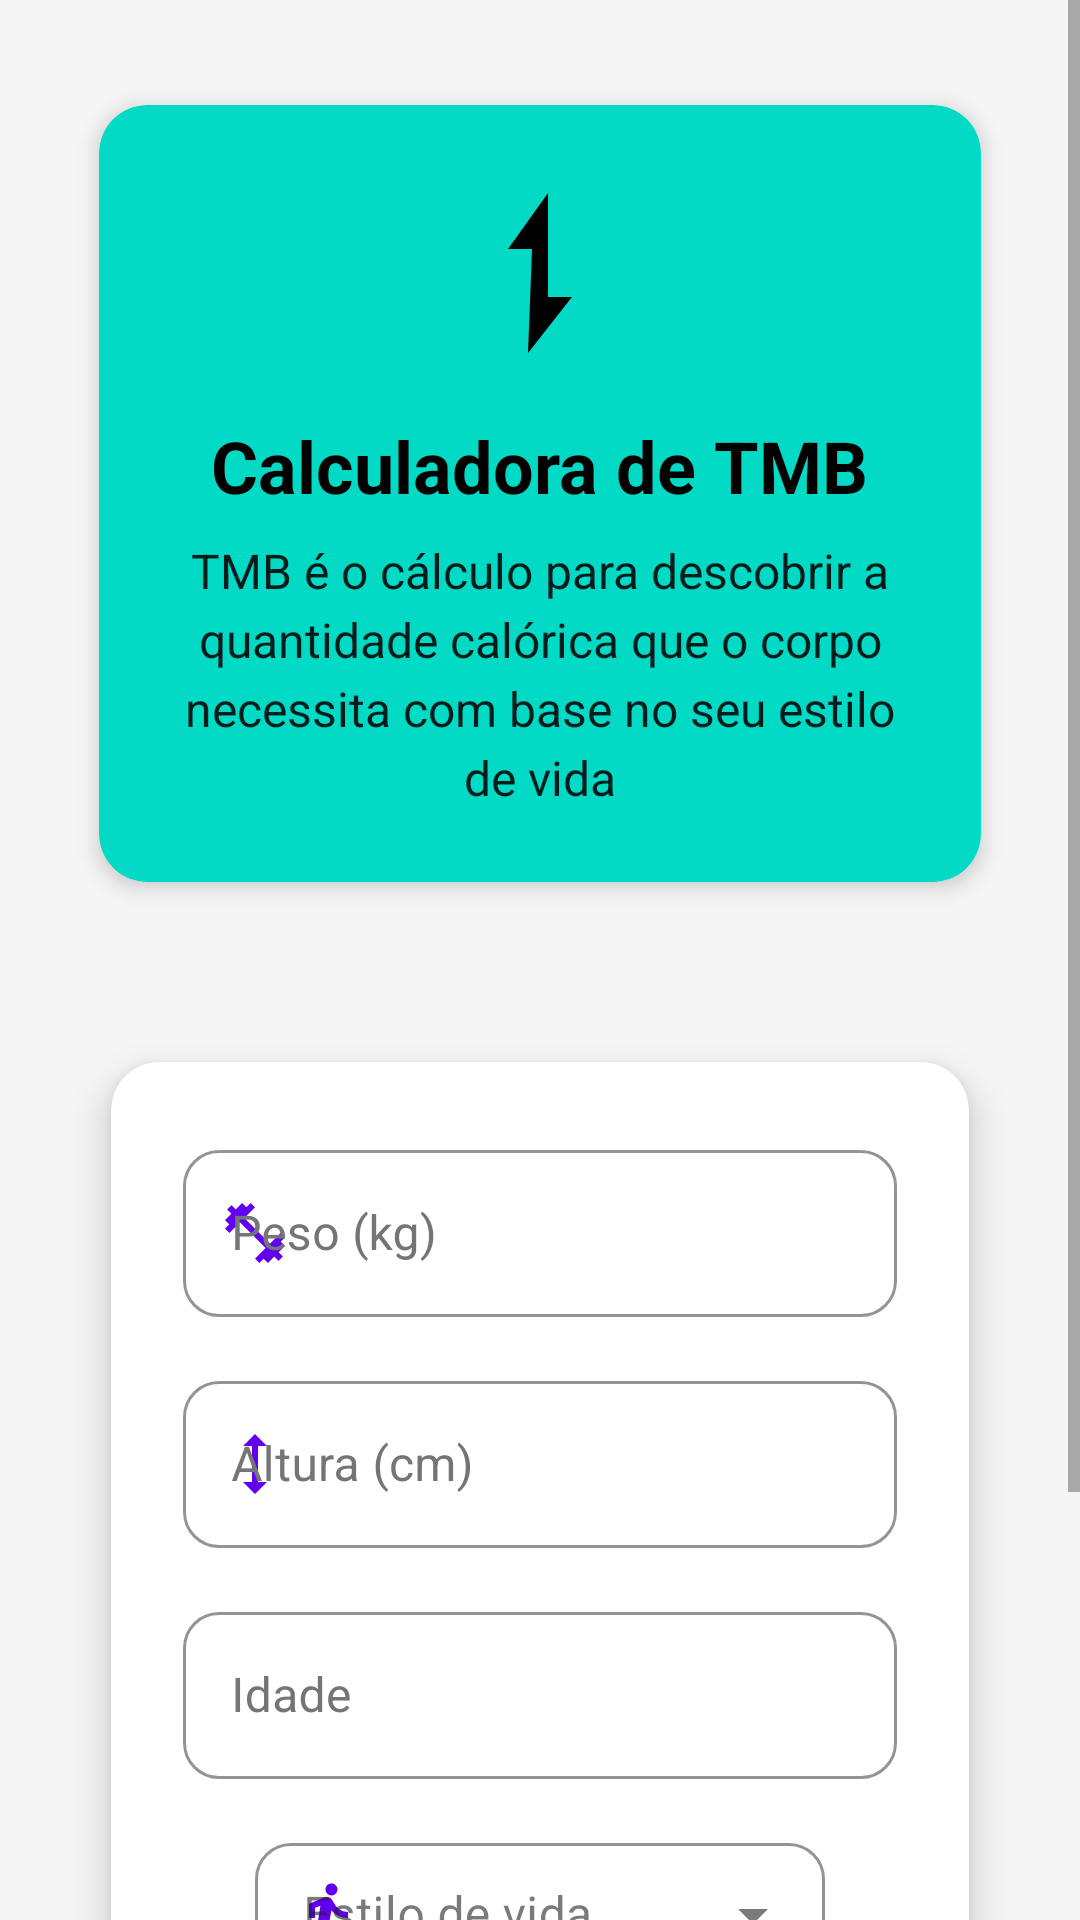

Write the Android layout XML for this screen, with the resource values it uses.
<!-- AndroidManifest.xml: application theme Theme.FitnessTracker -->
<!-- res/layout/activity_tmb.xml -->
<?xml version="1.0" encoding="utf-8"?>
<ScrollView xmlns:android="http://schemas.android.com/apk/res/android"
    xmlns:app="http://schemas.android.com/apk/res-auto"
    xmlns:tools="http://schemas.android.com/tools"
    android:layout_width="match_parent"
    android:layout_height="match_parent"
    android:background="@color/colorBackground">

    <LinearLayout
        android:layout_width="match_parent"
        android:layout_height="wrap_content"
        android:orientation="vertical"
        android:padding="24dp"
        tools:context=".TmbActivity">

        
        <com.google.android.material.card.MaterialCardView
            android:layout_width="match_parent"
            android:layout_height="wrap_content"
            android:layout_marginBottom="32dp"
            app:cardCornerRadius="16dp"
            app:cardElevation="4dp"
            app:cardBackgroundColor="@color/colorSecondary">

            <LinearLayout
                android:layout_width="match_parent"
                android:layout_height="wrap_content"
                android:orientation="vertical"
                android:padding="24dp"
                android:gravity="center">

                <ImageView
                    android:layout_width="64dp"
                    android:layout_height="64dp"
                    android:src="@drawable/ic_energy_24"
                    android:tint="@color/colorOnSecondary"
                    android:layout_marginBottom="16dp" />

                <TextView
                    android:layout_width="wrap_content"
                    android:layout_height="wrap_content"
                    android:text="Calculadora de TMB"
                    android:textSize="24sp"
                    android:textStyle="bold"
                    android:textColor="@color/colorOnSecondary"
                    android:layout_marginBottom="8dp" />

                <TextView
                    android:layout_width="wrap_content"
                    android:layout_height="wrap_content"
                    android:text="@string/tmb_desc"
                    android:textSize="16sp"
                    android:textColor="@color/colorOnSecondary"
                    android:alpha="0.87"
                    android:gravity="center"
                    android:lineSpacingExtra="4dp" />

            </LinearLayout>

        </com.google.android.material.card.MaterialCardView>

        
        <com.google.android.material.card.MaterialCardView
            android:layout_width="match_parent"
            android:layout_height="wrap_content"
            app:cardCornerRadius="16dp"
            app:cardElevation="8dp"
            app:cardBackgroundColor="@color/colorCardBackground">

            <LinearLayout
                android:layout_width="match_parent"
                android:layout_height="wrap_content"
                android:orientation="vertical"
                android:padding="24dp">

                <com.google.android.material.textfield.TextInputLayout
                    style="@style/Widget.FitnessTracker.TextInputLayout"
                    android:layout_width="match_parent"
                    android:layout_height="wrap_content"
                    android:layout_marginBottom="16dp"
                    android:hint="@string/weight"
                    app:startIconDrawable="@drawable/ic_weight_24"
                    app:startIconTint="@color/colorPrimary"
                    app:suffixText="kg">

                    <com.google.android.material.textfield.TextInputEditText
                        android:id="@+id/edit_tmb_weight"
                        android:layout_width="match_parent"
                        android:layout_height="wrap_content"
                        android:inputType="numberDecimal"
                        android:maxLength="6" />

                </com.google.android.material.textfield.TextInputLayout>

                <com.google.android.material.textfield.TextInputLayout
                    style="@style/Widget.FitnessTracker.TextInputLayout"
                    android:layout_width="match_parent"
                    android:layout_height="wrap_content"
                    android:layout_marginBottom="16dp"
                    android:hint="@string/height"
                    app:startIconDrawable="@drawable/ic_height_24"
                    app:startIconTint="@color/colorPrimary"
                    app:suffixText="cm">

                    <com.google.android.material.textfield.TextInputEditText
                        android:id="@+id/edit_tmb_height"
                        android:layout_width="match_parent"
                        android:layout_height="wrap_content"
                        android:inputType="numberDecimal"
                        android:maxLength="6" />

                </com.google.android.material.textfield.TextInputLayout>

                <com.google.android.material.textfield.TextInputLayout
                    style="@style/Widget.FitnessTracker.TextInputLayout"
                    android:layout_width="match_parent"
                    android:layout_height="wrap_content"
                    android:layout_marginBottom="16dp"
                    android:hint="@string/age"
                    app:startIconDrawable="@drawable/ic_age_24"
                    app:startIconTint="@color/colorPrimary"
                    app:suffixText="anos">

                    <com.google.android.material.textfield.TextInputEditText
                        android:id="@+id/edit_tmb_age"
                        android:layout_width="match_parent"
                        android:layout_height="wrap_content"
                        android:inputType="number"
                        android:maxLength="3" />

                </com.google.android.material.textfield.TextInputLayout>

                <com.google.android.material.textfield.TextInputLayout
                    style="@style/AutoTextViewForm"
                    android:layout_width="match_parent"
                    android:layout_height="wrap_content"
                    android:layout_marginBottom="24dp"
                    android:hint="Estilo de vida"
                    app:startIconDrawable="@drawable/ic_activity_24"
                    app:startIconTint="@color/colorPrimary">

                    <AutoCompleteTextView
                        android:id="@+id/auto_lifestyle"
                        android:layout_width="match_parent"
                        android:layout_height="wrap_content"
                        android:inputType="none" />

                </com.google.android.material.textfield.TextInputLayout>

                <com.google.android.material.button.MaterialButton
                    android:id="@+id/btn_tmb_send"
                    style="@style/ButtonForm"
                    android:layout_width="match_parent"
                    android:layout_height="56dp"
                    android:text="@string/calc"
                    android:textSize="16sp"
                    android:textStyle="bold"
                    app:icon="@drawable/ic_baseline_visibility_24"
                    app:iconGravity="textStart"
                    app:iconPadding="8dp"
                    app:iconTint="@color/colorOnPrimary" />

            </LinearLayout>

        </com.google.android.material.card.MaterialCardView>

    </LinearLayout>

</ScrollView>
<!-- resources referenced by this layout -->
<resources>
  <color name="colorBackground">#F5F5F5</color>
  <color name="colorCardBackground">#FFFFFF</color>
  <color name="colorOnPrimary">#FFFFFF</color>
  <color name="colorOnSecondary">#000000</color>
  <color name="colorPrimary">#6200EE</color>
  <color name="colorSecondary">#03DAC6</color>
  <!-- drawable ic_energy_24 (drawable) -->
  <vector xmlns:android="http://schemas.android.com/apk/res/android"
      android:width="24dp"
      android:height="24dp"
      android:viewportWidth="24"
      android:viewportHeight="24"
      android:tint="?attr/colorOnSurface">
    <path
        android:fillColor="@android:color/white"
        android:pathData="M13,2L8,9H11L10.5,22L16,15H13L13,2Z"/>
  </vector>
  <!-- drawable ic_height_24 (drawable) -->
  <vector xmlns:android="http://schemas.android.com/apk/res/android"
      android:width="24dp"
      android:height="24dp"
      android:viewportWidth="24"
      android:viewportHeight="24"
      android:tint="?attr/colorOnSurface">
    <path
        android:fillColor="@android:color/white"
        android:pathData="M12,2L8,6H11V18H8L12,22L16,18H13V6H16L12,2Z"/>
  </vector>
  <string name="age">Idade</string>
  <string name="calc">Calcular</string>
  <string name="height">Altura (cm)</string>
  <string name="tmb_desc">TMB é o cálculo para descobrir a quantidade calórica que o corpo necessita com base no seu estilo de vida</string>
  <string name="weight">Peso (kg)</string>
  <style name="AutoTextViewForm" parent="Widget.MaterialComponents.TextInputLayout.OutlinedBox.Dense.ExposedDropdownMenu">
          <item name="android:layout_marginStart">24dp</item>
          <item name="android:layout_marginEnd">24dp</item>
          <item name="android:layout_marginBottom">24dp</item>
          <item name="boxStrokeColor">@color/colorPrimary</item>
          <item name="hintTextColor">@color/colorPrimary</item>
      </style>
  <style name="Widget.FitnessTracker.TextInputLayout" parent="Widget.MaterialComponents.TextInputLayout.OutlinedBox">
          <item name="boxStrokeColor">@color/colorPrimary</item>
          <item name="hintTextColor">@color/colorPrimary</item>
          <item name="android:textColorHint">@color/colorTextSecondary</item>
          <item name="boxCornerRadiusTopStart">12dp</item>
          <item name="boxCornerRadiusTopEnd">12dp</item>
          <item name="boxCornerRadiusBottomStart">12dp</item>
          <item name="boxCornerRadiusBottomEnd">12dp</item>
      </style>
  <color name="colorTextSecondary">#757575</color>
  <color name="colorPrimaryVariant">#3700B3</color>
  <color name="colorSecondaryVariant">#018786</color>
  <color name="colorSurface">#FFFFFF</color>
  <color name="colorOnBackground">#212121</color>
  <color name="colorOnSurface">#212121</color>
  <color name="colorError">#B00020</color>
  <style name="Widget.FitnessTracker.CardView" parent="Widget.MaterialComponents.CardView">
          <item name="cardCornerRadius">16dp</item>
          <item name="cardElevation">8dp</item>
          <item name="cardBackgroundColor">@color/colorCardBackground</item>
          <item name="android:layout_margin">8dp</item>
          <item name="rippleColor">@color/colorPrimary</item>
          <item name="cardPreventCornerOverlap">true</item>
          <item name="cardUseCompatPadding">true</item>
      </style>
  <style name="Widget.FitnessTracker.Button" parent="Widget.MaterialComponents.Button">
          <item name="backgroundTint">@color/colorPrimary</item>
          <item name="android:textColor">@color/colorOnPrimary</item>
          <item name="cornerRadius">12dp</item>
          <item name="android:textAllCaps">false</item>
          <item name="android:elevation">4dp</item>
      </style>
</resources>
